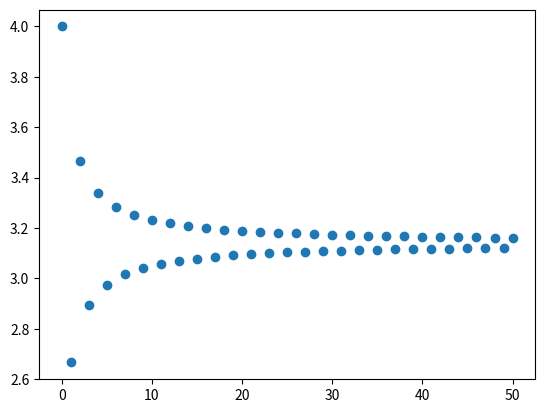

This figure's Python source:
import math as m
from math import sqrt
import matplotlib.pyplot as plt
#Exercice 1
def trinome(a:float, b:float, c:float)->int:
    delta = b**2 - 4*a*c
    if delta > 0:
        return "2", (-b+sqrt(delta))/2*a, (-b-sqrt(delta))/2*a #2 en str pour ne pas le confondre avec une solution de l'équation.
    elif delta ==  0:
        return "1", -b/2*a 
    else:
        return "0"

def trinomeC(a: float, b:float, c:float):
    delta = b**2 - 4*a*c
    if delta > 0:
        print(f"2 solution réelles, {(-b+sqrt(delta))/2*a, (-b-sqrt(delta))/2*a}")
    elif delta == 0:
        print(f"1 solution réelles,{-b/2*a}")
    else:
        print(f'2 solutions complexes {(-b+1j*sqrt(-delta))/2*a,(-b + 1j*sqrt(-delta)/2*a)}')

#Exercice 2

def suite(n: int)->list:
    u = 2
    liste = []
    liste.append(u)
    for i in range(n):
        u = 1.01 * u + 0.5
        liste.append(u)
    return liste

def sommeUn(n):
    liste = suite(n)
    somme = 0
    for i in range(len(liste)):
        somme = somme + liste[i]
    return somme

def depasseS(seuil: int)->int:
    n = 0
    u = 2
    S = suite(1)[0]*u  
    while S < seuil:
        for k in range(n):
            u = (u * 1.01 + 0.5)
            S = u*k
        n = n + 1 
    return n 
#Exercice 3

def liste_Un(n: int)->int:
    u = 4
    liste = [4*(-1)**i/(2*i + 1) for i in range(n)]
    return sum(liste)
print(liste_Un(10000))
print(liste_Un(100))
print(liste_Un(50))
#cela semble tendre vers pi (à vérifier)


def liste_Sn(n:int)->int:
    liste_pr = []
    for i in range(n+1): #on fixe i et on calcule n somme
        liste = []
        for k in range(i): #on introduit une nouvelle variable pour calculer les sommes
            liste.append(4*(-1)**k/(2*k + 1))
        liste_pr.append(sum(liste))
    del liste_pr[0] #pour supprimer le 0 qui venait bizarrement s'ajouter
    return liste_pr

def graphe(n:int):
    X = [k for k in range(n)]
    Y = [liste_Sn(n)[k] for k in X]
    plt.plot(X,Y,"o")
    plt.show()

graphe(51)

def precision(p:int)->int:
    n = 0
    S = 4
    while abs(S-m.pi) > 10**(-p):
        liste = [4*(-1)**k/(2*k + 1) for k in range(n)]
        S = sum(liste)
        n = n + 1
    return n

####################Fin####################


